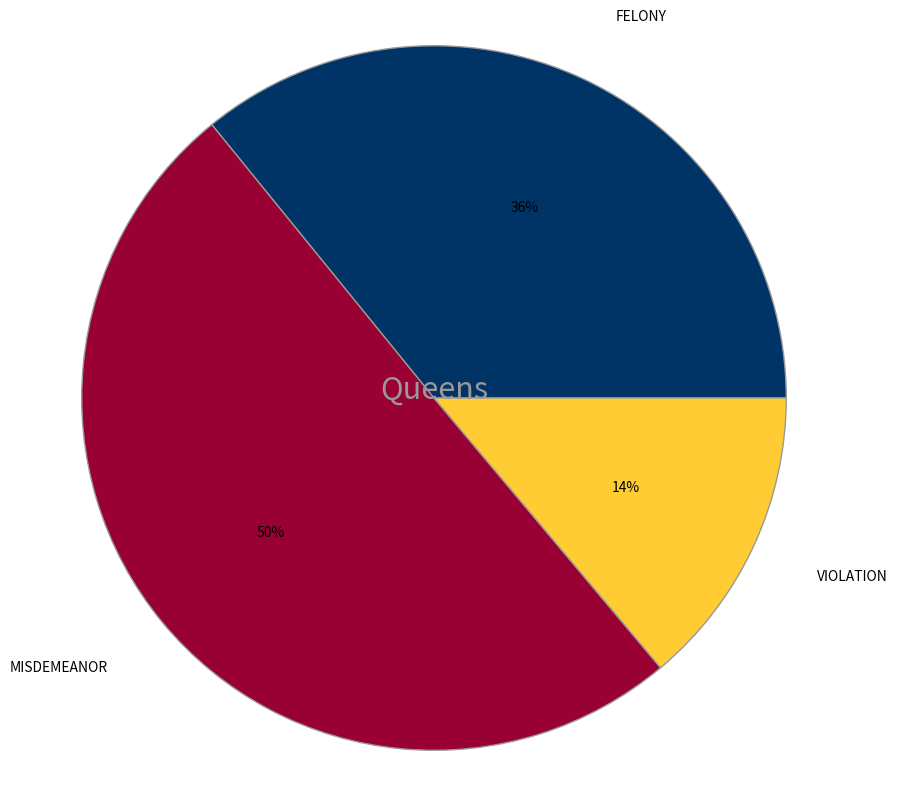

Generate this figure with matplotlib:
#!/usr/bin/env python
# -*- coding: UTF-8 -*-
import matplotlib.pyplot as plt

# The slices will be ordered and plotted counter-clockwise.

fig = plt.figure(figsize=[10, 10])
ax = fig.add_subplot(111)

labels = 'FELONY', 'MISDEMEANOR','VIOLATION'
sizes = [329867,462259,127669]
colors = ['#003366', '#990033', '#FFCC33']
explode = (0, 0, 0, 0)  # explode a slice if required

#plt.pie(sizes, explode=explode, labels=labels, colors=colors,
        #autopct='%1.1f%%', shadow=True)
#draw a circle at the center of pie to make it look like a donut
centre_circle = plt.Circle((0,0),0.5,color='white', fc='white',linewidth=1.00)
plt.text(0,0,"Queens",fontsize=22,color ='#999999',ha='center')
fig = plt.gcf()
fig.gca().add_artist(centre_circle)       
pie_wedge_collection = ax.pie(sizes, colors=colors, labels=labels, autopct='%1.0f%%', labeldistance=1.2);

for pie_wedge in pie_wedge_collection[0]:
    pie_wedge.set_edgecolor('#999999')
        
# Set aspect ratio to be equal so that pie is drawn as a circle.
plt.axis('equal')
plt.show()